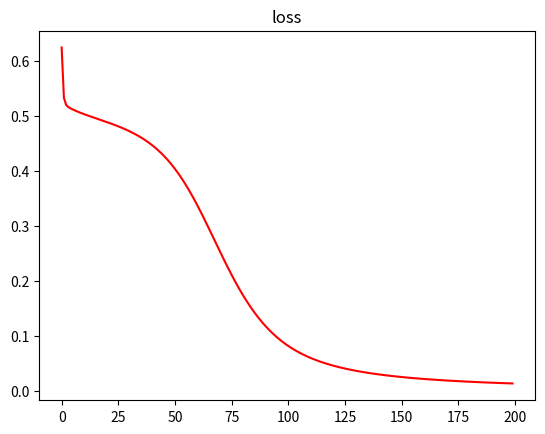

Here is the Python script that generated this plot:
import numpy as np
import matplotlib.pyplot as plt


class RBF():
    def __init__(self):
        self.hidden_num = 4
        self.w = np.random.rand(self.hidden_num, 1)
        self.beta = np.random.rand(self.hidden_num, 1)
        self.cs = np.random.rand(self.hidden_num, 2)

    def forward(self, x):
        """
        Forward process of RBF network.
        Input:
            x: np.array with shape [1, 2]
        """
        self.x = x
        self.dist = np.sum((x - self.cs)**2, axis=1, keepdims=True)
        self.h = np.exp(-self.beta * self.dist)
        self.y = self.w.T.dot(self.h)
        return self.y[0, 0]

    def grad(self, y):
        """
        Compute gradients.
        Input:
            y: int, label.
        """
        grad_y = self.y - y
        self.grad_w = grad_y * self.h
        grad_h = grad_y * self.w
        self.grad_beta = -grad_h * self.h * self.dist
        self.grad_cs = grad_h * self.h * 2 * self.beta * (self.x - self.cs)

        self.grads = [self.grad_w, self.grad_beta, self.grad_cs]

    def update(self, lr=0.1):
        """
        Update params with gradient.
        """
        self.w -= lr * self.grad_w
        self.beta -= lr * self.grad_beta
        self.cs -= lr * self.grad_cs

    def train(self, X, y):
        """
        Training model with training set (X, y).
        Input:
            X: list of np.array with shape [1, 2]
            y: list of label.
        """
        epochs = 200
        losses = []
        for _ in range(epochs):
            loss = 0
            for i in range(len(X)):
                self.forward(X[i])
                self.grad(y[i])
                self.update()
            for i in range(len(X)):
                loss += self.loss(X[i], y[i])
            losses.append(loss)
        return losses

    def loss(self, x, y):
        predict = self.forward(x)
        mse = 0.5 * (predict - y)**2
        return mse

    def gradCheck(self, x, y):
        """
        Checking grad() right or not with one example.
        """
        self.forward(x)
        self.grad(y)

        epsilon = 1e-5
        params = [self.w, self.beta, self.cs]
        for k in range(len(params)):
            m, n = params[k].shape
            for i in range(m):
                for j in range(n):
                    params[k][i, j] += epsilon
                    max_loss = self.loss(x, y)
                    params[k][i, j] -= 2 * epsilon
                    min_loss = self.loss(x, y)
                    num_grad = (max_loss - min_loss) / (2 * epsilon)
                    params[k][i, j] += epsilon
                    ana_grad = self.grads[k][i, j]
                    #print "ana_grad: {}, num_grad: {}".format(ana_grad, num_grad)
                    if np.abs(num_grad - ana_grad) / np.abs(num_grad) > 1e-7:
                        raise Exception("grad error! {} {} {}".format(k, i, j))
        print("grad checking successful")


if __name__ == "__main__":
    #XOR data
    train_X = [
        np.array([[0, 0]]),
        np.array([[0, 1]]),
        np.array([[1, 0]]),
        np.array([[1, 1]])
    ]
    train_y = [0, 1, 1, 0]

    #checking grads
    net = RBF()
    net.gradCheck(train_X[0], train_y[0])

    #training
    losses = net.train(train_X, train_y)

    #predict
    predicts = []
    for i in range(4):
        predict = net.forward(train_X[i])
        predicts.append(predict)
    print(predicts)

    plt.title("loss")
    plt.plot(range(len(losses)), losses, 'r-')
    plt.show()